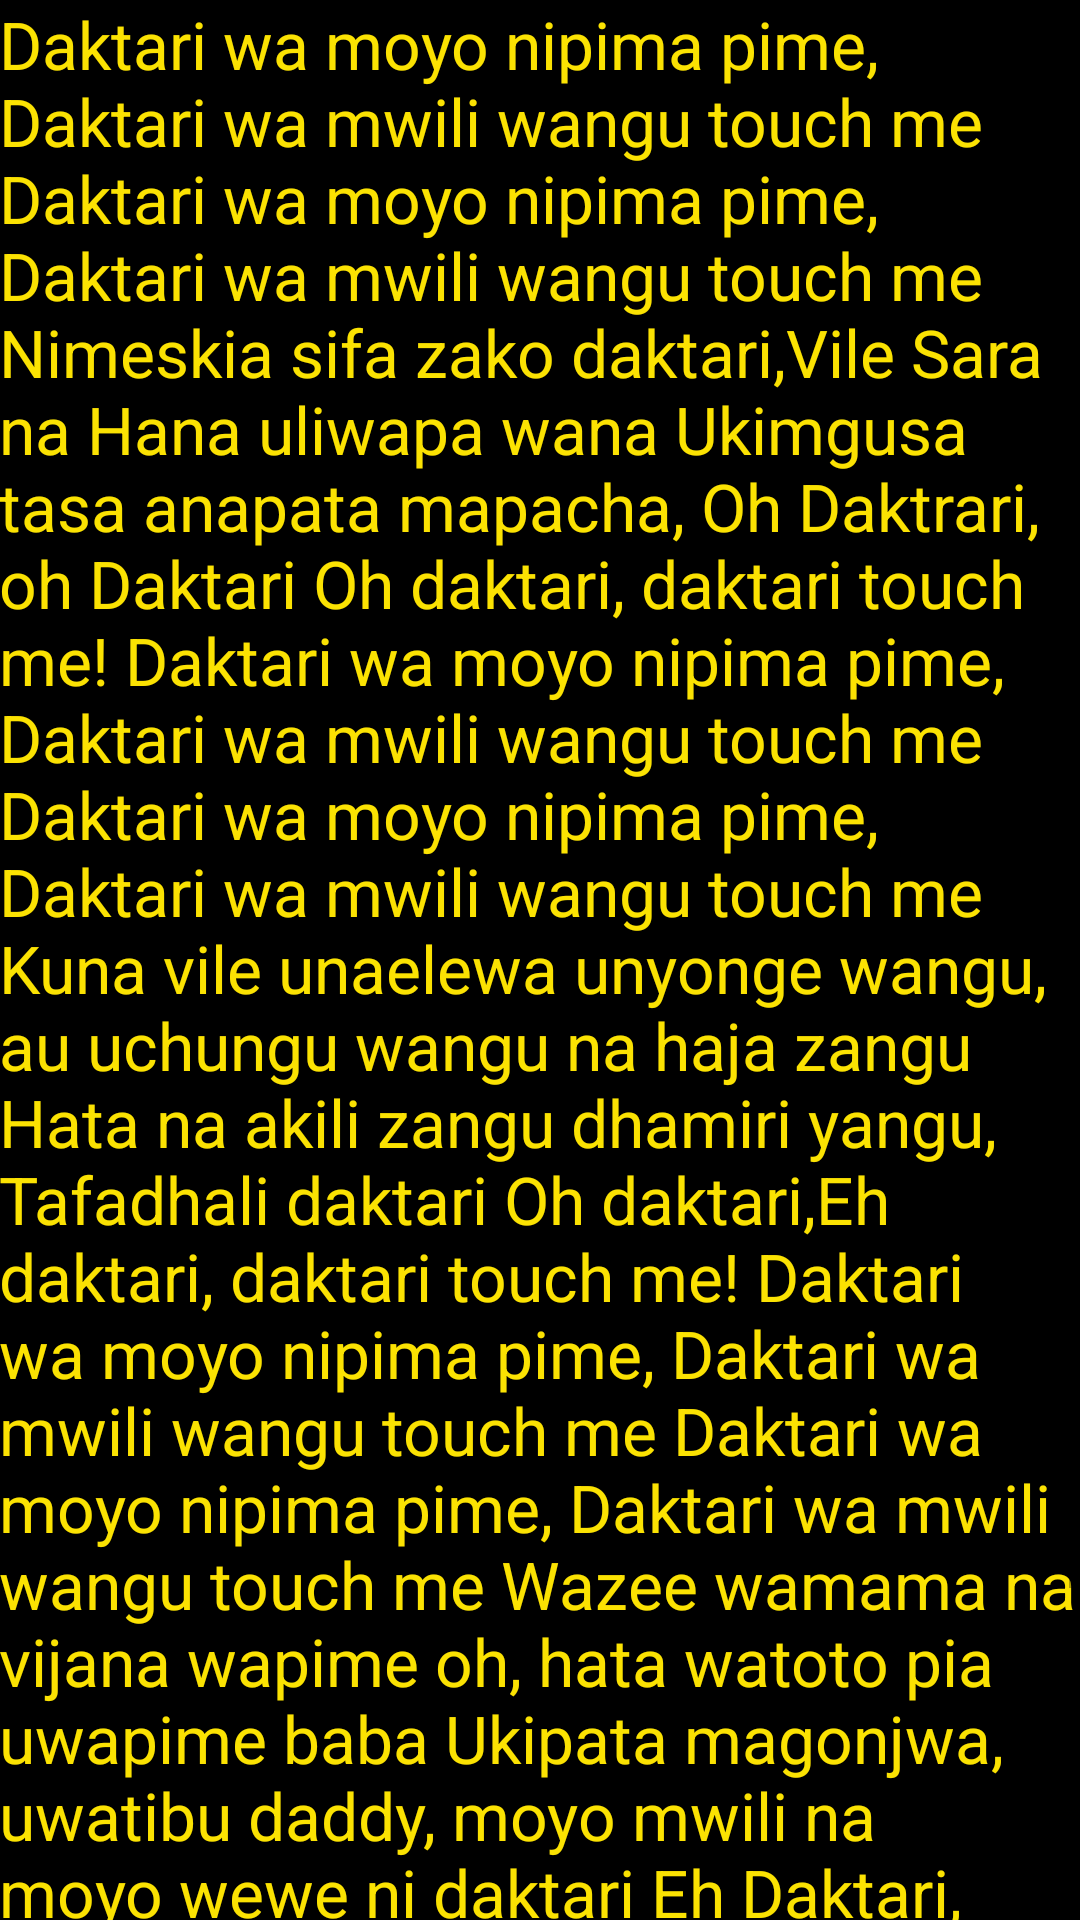

Produce the Android XML layout that renders to this screen, including the resource entries it uses.
<!-- AndroidManifest.xml: application theme AppTheme -->
<!-- res/layout/furahia.xml -->
<?xml version="1.0" encoding="utf-8"?>
<RelativeLayout xmlns:android="http://schemas.android.com/apk/res/android"
    xmlns:tools="http://schemas.android.com/tools"
    android:layout_width="match_parent"
    android:layout_height="match_parent"
    android:paddingBottom="@dimen/activity_vertical_margin"
    android:paddingLeft="@dimen/activity_horizontal_margin"
    android:paddingRight="@dimen/activity_horizontal_margin"
    android:paddingTop="@dimen/activity_vertical_margin"
    tools:context="com.scurrae.chris.lyricssmash.Daktari"
    android:background="@color/black">
    <ScrollView
        android:layout_width="match_parent"
        android:layout_height="match_parent"
        android:id="@+id/scrollView">
        <RelativeLayout
            android:layout_width="match_parent"
            android:layout_height="match_parent">

            <TextView
                android:layout_width="wrap_content"
                android:layout_height="wrap_content"
                android:textAppearance="?android:attr/textAppearanceLarge"
                android:text="Daktari wa moyo nipima pime, Daktari wa mwili wangu touch me
Daktari wa moyo nipima pime, Daktari wa mwili wangu touch me
Nimeskia sifa zako daktari,Vile Sara na Hana uliwapa wana
Ukimgusa tasa anapata mapacha, Oh Daktrari, oh Daktari
Oh daktari, daktari touch me!
Daktari wa moyo nipima pime, Daktari wa mwili wangu touch me
Daktari wa moyo nipima pime, Daktari wa mwili wangu touch me
Kuna vile unaelewa unyonge wangu, au uchungu wangu na haja zangu
Hata na akili zangu dhamiri yangu, Tafadhali daktari
Oh daktari,Eh daktari, daktari touch me!
Daktari wa moyo nipima pime, Daktari wa mwili wangu touch me
Daktari wa moyo nipima pime, Daktari wa mwili wangu touch me
Wazee wamama na vijana wapime oh, hata watoto pia uwapime baba
Ukipata magonjwa, uwatibu daddy, moyo mwili na moyo wewe ni daktari
Eh Daktari, daktari, oh daktari, daktari
Daktari wa moyo nipima pime, Daktari wa mwili wangu touch me
Daktari wa moyo nipima pime, Daktari wa mwili wangu touch me
"
                android:id="@+id/textView12"
                android:layout_alignParentTop="true"
                android:layout_alignParentRight="true"
                android:layout_alignParentEnd="true"
                android:textColor="@color/yellow" />

        </RelativeLayout>
    </ScrollView>

</RelativeLayout>
<!-- resources referenced by this layout -->
<resources>
  <color name="black">#000000</color>
  <color name="yellow">#fbffe602</color>
  <style name="AppTheme" parent="Theme.AppCompat.Light.DarkActionBar">
          
          <item name="colorPrimary">@color/black</item>
          <item name="colorPrimaryDark">@color/black</item>
          <item name="colorAccent">@color/colorAccent</item>
      </style>
  <color name="colorAccent">#FF4081</color>
</resources>
